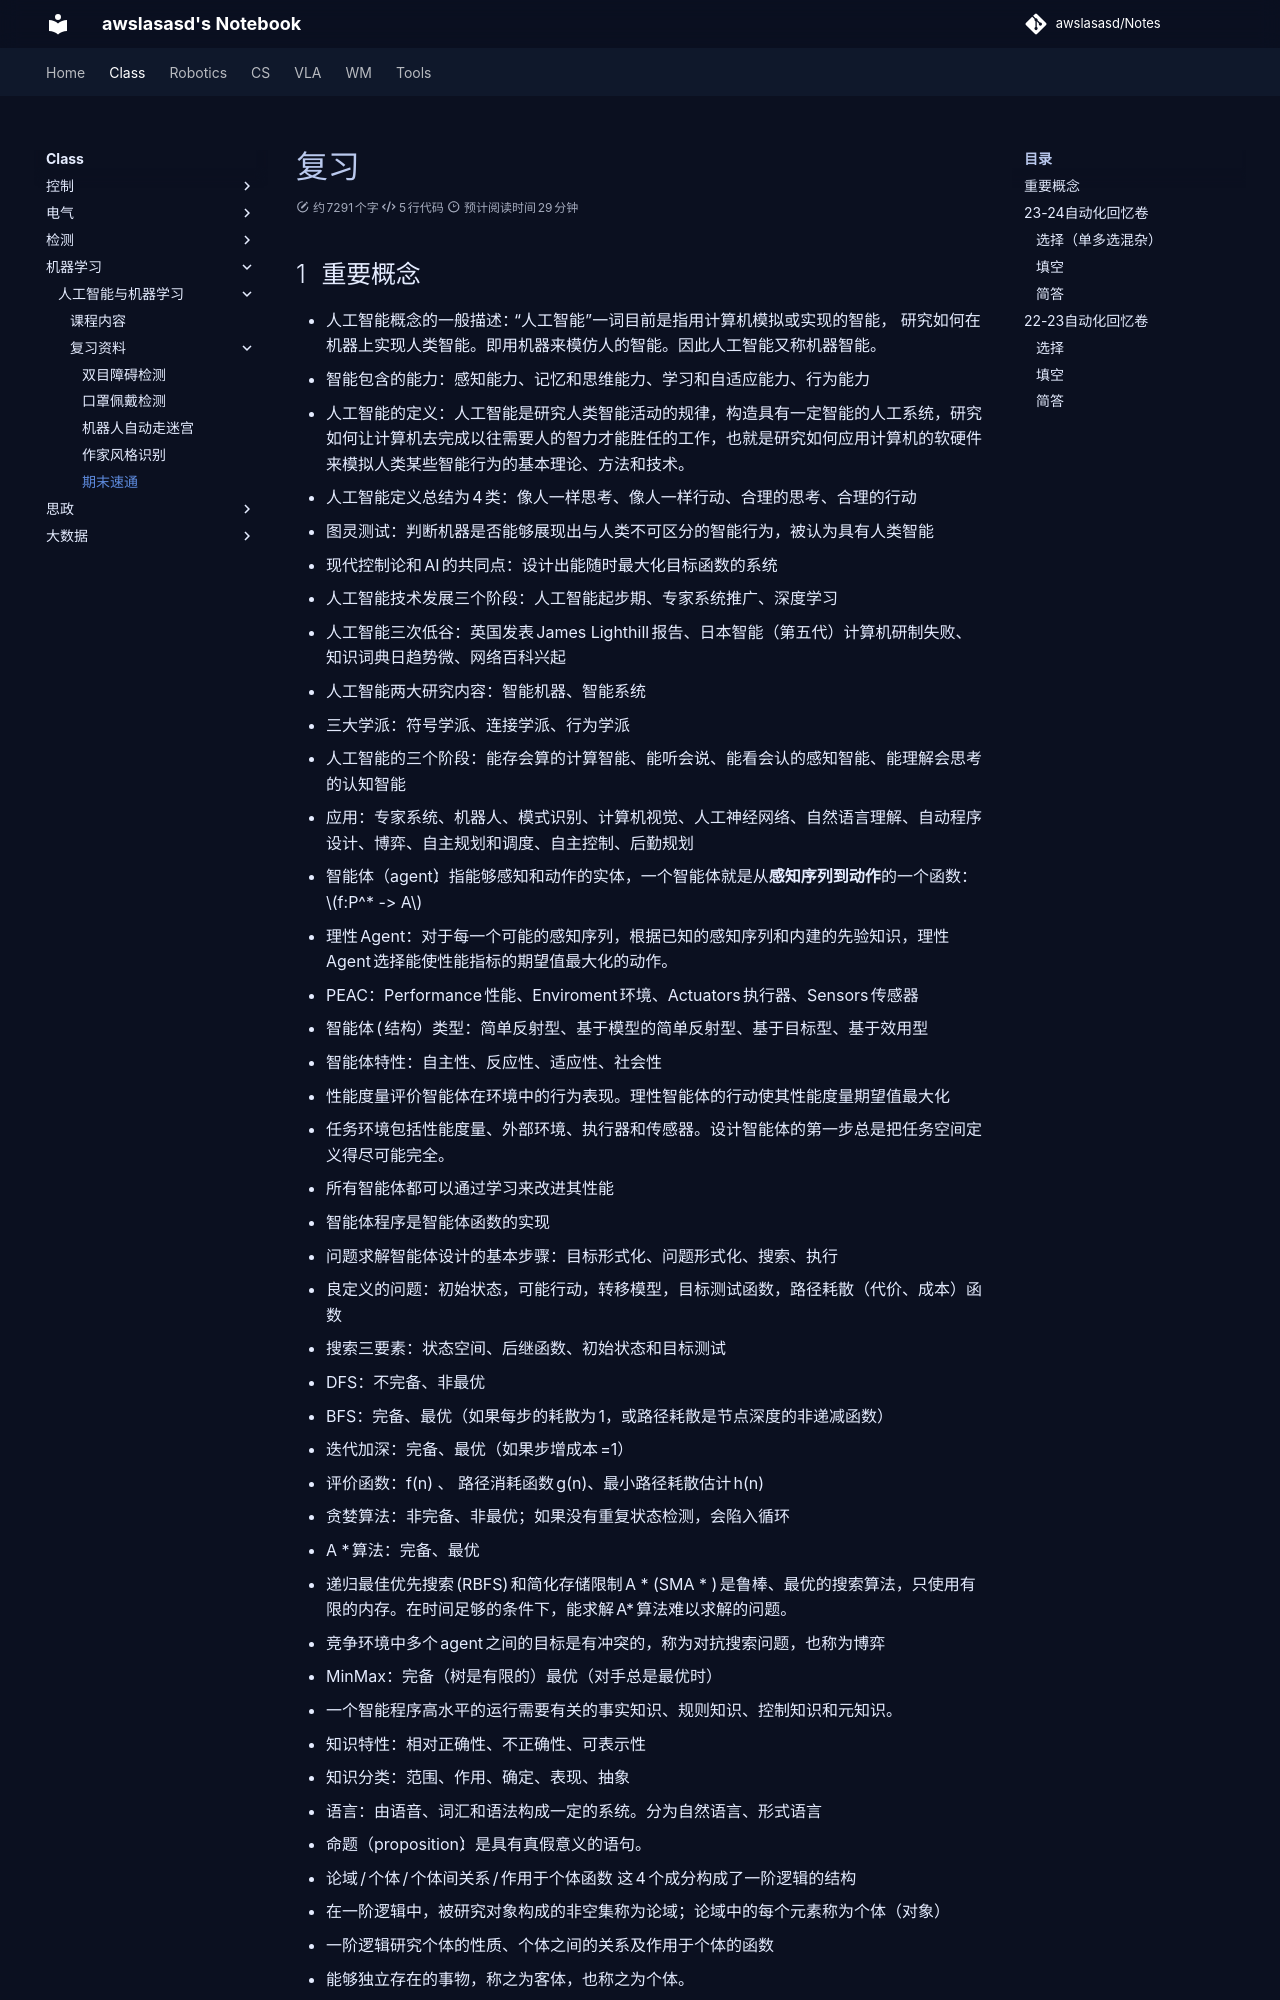

repository: awslasasd/awslasasd.github.io · page: Class/class_source/C_M01/Review/index.html · generator: mkdocs

# 复习

## 重要概念

- 人工智能概念的一般描述：“人工智能”一词目前是指用计算机模拟或实现的智能， 研究如何在机器上实现人类智能。即用机器来模仿人的智能。因此人工智能又称机器智能。
- 智能包含的能力：感知能力、记忆和思维能力、学习和自适应能力、行为能力
- 人工智能的定义：人工智能是研究人类智能活动的规律，构造具有一定智能的人工系统，研究如何让计算机去完成以往需要人的智力才能胜任的工作，也就是研究如何应用计算机的软硬件来模拟人类某些智能行为的基本理论、方法和技术。
- 人工智能定义总结为4类：像人一样思考、像人一样行动、合理的思考、合理的行动
- 图灵测试：判断机器是否能够展现出与人类不可区分的智能行为，被认为具有人类智能
- 现代控制论和AI的共同点：设计出能随时最大化目标函数的系统
- 人工智能技术发展三个阶段：人工智能起步期、专家系统推广、深度学习
- 人工智能三次低谷：英国发表James Lighthill 报告、日本智能（第五代）计算机研制失败、知识词典日趋势微、网络百科兴起
- 人工智能两大研究内容：智能机器、智能系统
- 三大学派：符号学派、连接学派、行为学派
- 人工智能的三个阶段：能存会算的计算智能、能听会说、能看会认的感知智能、能理解会思考的认知智能
- 应用：专家系统、机器人、模式识别、计算机视觉、人工神经网络、自然语言理解、自动程序设计、博弈、自主规划和调度、自主控制、后勤规划



- 智能体（agent）：指能够感知和动作的实体，一个智能体就是从**感知序列到动作**的一个函数： $f:P^* -> A$
- 理性Agent：对于每一个可能的感知序列，根据已知的感知序列和内建的先验知识，理性Agent选择能使性能指标的期望值最大化的动作。
- PEAC：Performance性能、Enviroment  环境、Actuators  执行器、Sensors    传感器
- 智能体(结构）类型：简单反射型、基于模型的简单反射型、基于目标型、基于效用型
- 智能体特性：自主性、反应性、适应性、社会性
- 性能度量评价智能体在环境中的行为表现。理性智能体的行动使其性能度量期望值最大化
- 任务环境包括性能度量、外部环境、执行器和传感器。设计智能体的第一步总是把任务空间定义得尽可能完全。
- 所有智能体都可以通过学习来改进其性能
- 智能体程序是智能体函数的实现



- 问题求解智能体设计的基本步骤：目标形式化、问题形式化、搜索、执行
- 良定义的问题：初始状态，可能行动，转移模型，目标测试函数，路径耗散（代价、成本）函数
- 搜索三要素：状态空间、后继函数、初始状态和目标测试
- DFS：不完备、非最优
- BFS：完备、最优（如果每步的耗散为1，或路径耗散是节点深度的非递减函数）
- 迭代加深：完备、最优（如果步增成本=1）



- 评价函数：f(n) 、 路径消耗函数g(n)、最小路径耗散估计h(n)
- 贪婪算法：非完备、非最优；如果没有重复状态检测，会陷入循环
- A *算法：完备、最优
- 递归最佳优先搜索(RBFS)和简化存储限制A * (SMA * )是鲁棒、最优的搜索算法，只使用有限的内存。在时间足够的条件下，能求解A*算法难以求解的问题。



- 竞争环境中多个agent之间的目标是有冲突的，称为对抗搜索问题，也称为博弈
- MinMax：完备（树是有限的）最优（对手总是最优时）
